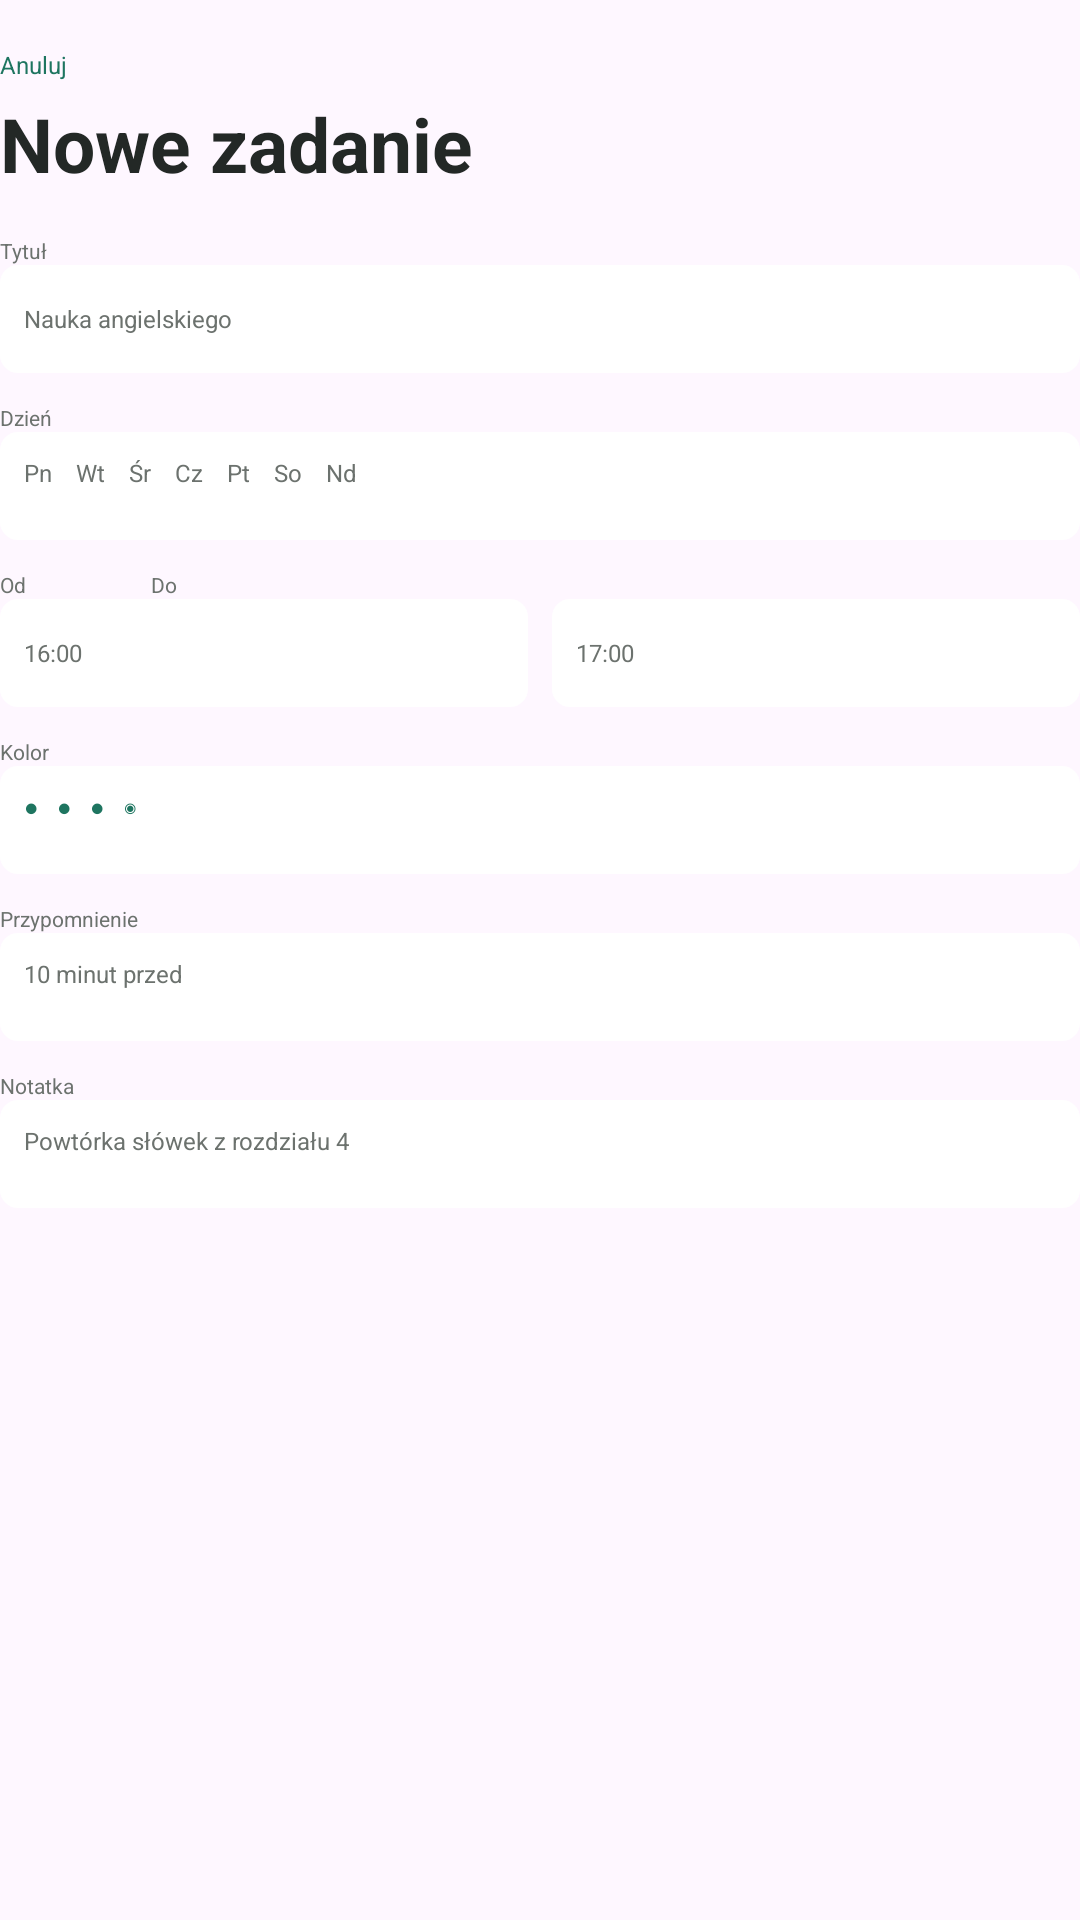

Android layout source for this screen:
<!-- AndroidManifest.xml: application theme Theme.Rytm -->
<!-- res/layout/view_edit_task.xml -->
<?xml version="1.0" encoding="utf-8"?>
<LinearLayout xmlns:android="http://schemas.android.com/apk/res/android"
    android:layout_width="match_parent" android:layout_height="wrap_content" android:orientation="vertical">
    <TextView android:layout_width="wrap_content" android:layout_height="wrap_content" android:text="Anuluj" android:textColor="@color/green" android:textSize="8sp" android:layout_marginTop="16dp" />
    <TextView style="@style/PageTitle" android:text="Nowe zadanie" />
    <TextView style="@style/FieldLabel" android:text="Tytuł" />
    <EditText style="@style/Field" android:text="Nauka angielskiego" />
    <TextView style="@style/FieldLabel" android:text="Dzień" />
    <TextView style="@style/Field" android:text="Pn    Wt    Śr    Cz    Pt    So    Nd" />
    <TextView style="@style/FieldLabel" android:text="Od                         Do" />
    <LinearLayout android:layout_width="match_parent" android:layout_height="wrap_content">
        <EditText style="@style/Field" android:layout_width="0dp" android:layout_weight="1" android:text="16:00" />
        <EditText style="@style/Field" android:layout_width="0dp" android:layout_weight="1" android:layout_marginStart="8dp" android:text="17:00" />
    </LinearLayout>
    <TextView style="@style/FieldLabel" android:text="Kolor" />
    <TextView style="@style/Field" android:text="●   ●   ●   ◉" android:textColor="@color/green" />
    <TextView style="@style/FieldLabel" android:text="Przypomnienie" />
    <TextView style="@style/Field" android:text="10 minut przed" />
    <TextView style="@style/FieldLabel" android:text="Notatka" />
    <EditText style="@style/Field" android:minHeight="52dp" android:gravity="top" android:text="Powtórka słówek z rozdziału 4" />
    <Button android:id="@+id/save_task" style="@style/GreenButton" android:layout_width="match_parent" android:text="Zapisz zadanie" android:layout_marginTop="14dp" />
</LinearLayout>
<!-- resources referenced by this layout -->
<resources>
  <color name="green">#1E7560</color>
  <style name="Field"><item name="android:layout_width">match_parent</item><item name="android:layout_height">36dp</item><item name="android:textSize">8sp</item><item name="android:textColor">@color/muted</item><item name="android:background">@drawable/bg_field</item><item name="android:padding">8dp</item></style>
  <style name="FieldLabel"><item name="android:layout_width">wrap_content</item><item name="android:layout_height">wrap_content</item><item name="android:textSize">7sp</item><item name="android:textColor">@color/muted</item><item name="android:layout_marginTop">10dp</item></style>
  <style name="GreenButton" parent="@android:style/Widget.Material.Button"><item name="android:textColor">@android:color/white</item><item name="android:textSize">8sp</item><item name="android:background">@drawable/bg_green_button</item></style>
  <style name="PageTitle"><item name="android:layout_width">wrap_content</item><item name="android:layout_height">wrap_content</item><item name="android:textSize">25sp</item><item name="android:textStyle">bold</item><item name="android:textColor">@color/ink</item><item name="android:layout_marginTop">4dp</item><item name="android:layout_marginBottom">4dp</item></style>
  <style name="Theme.Rytm" parent="Base.Theme.Rytm" />
  <color name="muted">#6C726E</color>
  <!-- drawable bg_field (drawable) -->
  <shape xmlns:android="http://schemas.android.com/apk/res/android"><solid android:color="@android:color/white"/><corners android:radius="6dp"/></shape>
  <color name="ink">#232826</color>
  <style name="Base.Theme.Rytm" parent="Theme.Material3.DayNight.NoActionBar">
          
          
      </style>
</resources>
